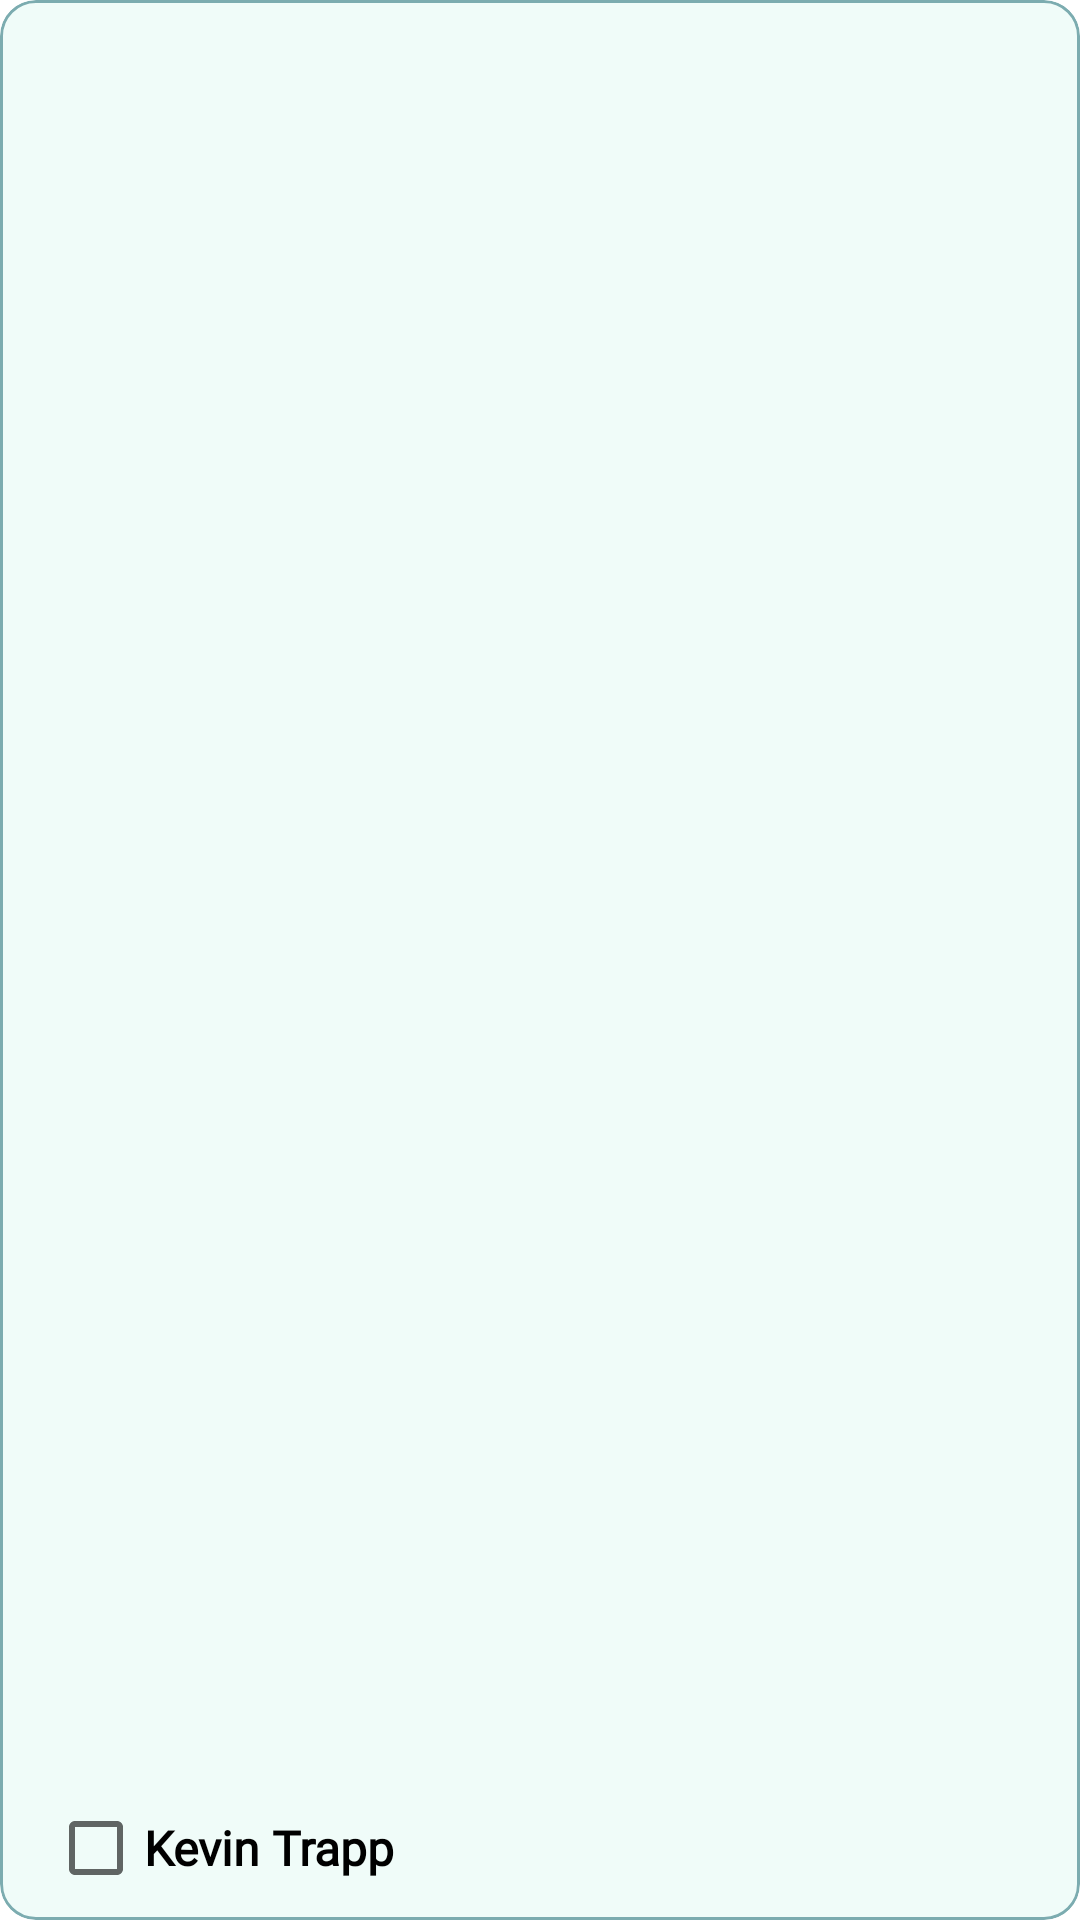

Layout XML and referenced resources for this Android screen:
<!-- AndroidManifest.xml: application theme Theme.IamSafe -->
<!-- res/layout/fragment_recyclerview_element_edit_participants.xml -->
<?xml version="1.0" encoding="utf-8"?>
<com.google.android.material.card.MaterialCardView
    xmlns:android="http://schemas.android.com/apk/res/android"
    xmlns:app="http://schemas.android.com/apk/res-auto"
    android:id="@+id/fragment_edit_contacts_owner"
    android:layout_width="match_parent"
    android:layout_height="wrap_content"
    android:layout_marginTop="@dimen/layout_margin_top_contact_element"
    android:backgroundTint="@color/cyan_100_condensed"
    app:cardCornerRadius="@dimen/cornerRadius_all_card"
    app:cardElevation="0dp"
    app:layout_constraintTop_toTopOf="parent"
    app:strokeColor="@color/cyan_300"
    app:strokeWidth="@dimen/strokeWidth_all_card">

    <androidx.constraintlayout.widget.ConstraintLayout
        android:layout_width="match_parent"
        android:layout_height="match_parent">

        <CheckBox
            android:id="@+id/checkbox_recyclerviewelementeditcontactstowner_participantname"
            android:layout_width="0dp"
            android:layout_height="wrap_content"
            android:layout_marginStart="@dimen/layout_marginStart_all"
            android:layout_weight="0"
            android:fontFamily="@font/inter"
            android:text="@string/safeContact_exampleUserName"
            android:textAlignment="viewStart"
            android:textColor="@color/black"
            android:textSize="@dimen/textSize_all_text_small"
            android:textStyle="bold"
            app:layout_constraintBottom_toBottomOf="parent"
            app:layout_constraintEnd_toEndOf="parent"
            app:layout_constraintHorizontal_bias="0.0"
            app:layout_constraintStart_toStartOf="parent"
            app:layout_constraintTop_toBottomOf="parent"
            app:layout_constraintTop_toTopOf="parent"
            app:layout_constraintVertical_bias="1.0" />

    </androidx.constraintlayout.widget.ConstraintLayout>



</com.google.android.material.card.MaterialCardView>
<!-- resources referenced by this layout -->
<resources>
  <color name="black">#000000</color>
  <color name="cyan_100_condensed">#F0FCF9</color>
  <color name="cyan_300">#7CACB0</color>
  <dimen name="cornerRadius_all_card">12dp</dimen>
  <dimen name="layout_marginStart_all">16dp</dimen>
  <dimen name="layout_margin_top_contact_element">16dp</dimen>
  <dimen name="strokeWidth_all_card">1dp</dimen>
  <dimen name="textSize_all_text_small">16sp</dimen>
  <string name="safeContact_exampleUserName">Kevin Trapp</string>
  <style name="Theme.IamSafe" parent="Theme.MaterialComponents.DayNight.DarkActionBar">
          
  
          <item name="colorPrimary">@color/cyan_600</item>
          <item name="colorPrimaryVariant">@color/cyan_200</item>
          <item name="colorOnPrimary">@color/cyan_600</item>
          
          <item name="colorSecondary">@color/cyan_300</item>
          <item name="colorSecondaryVariant">@color/cyan_100</item>
          <item name="colorOnSecondary">@color/cyan_300</item>
          
          <item name="android:statusBarColor" tools:targetApi="l">?attr/colorOnSecondary</item>
          
          <item name="android:navigationBarColor">@color/cyan_100_condensed_40</item>
  
          <item name="android:actionOverflowButtonStyle">@style/MyOverFlow</item>
      </style>
  <color name="cyan_600">#2F4858</color>
  <color name="cyan_200">#9DD0CC</color>
  <color name="cyan_100">#C2F4E7</color>
  <color name="cyan_100_condensed_40">#E7F8F5</color>
  <style name="MyOverFlow" parent="@android:style/Widget.Holo.ActionButton.Overflow">
          <item name="android:src">@drawable/ic_settings</item>
      </style>
</resources>
